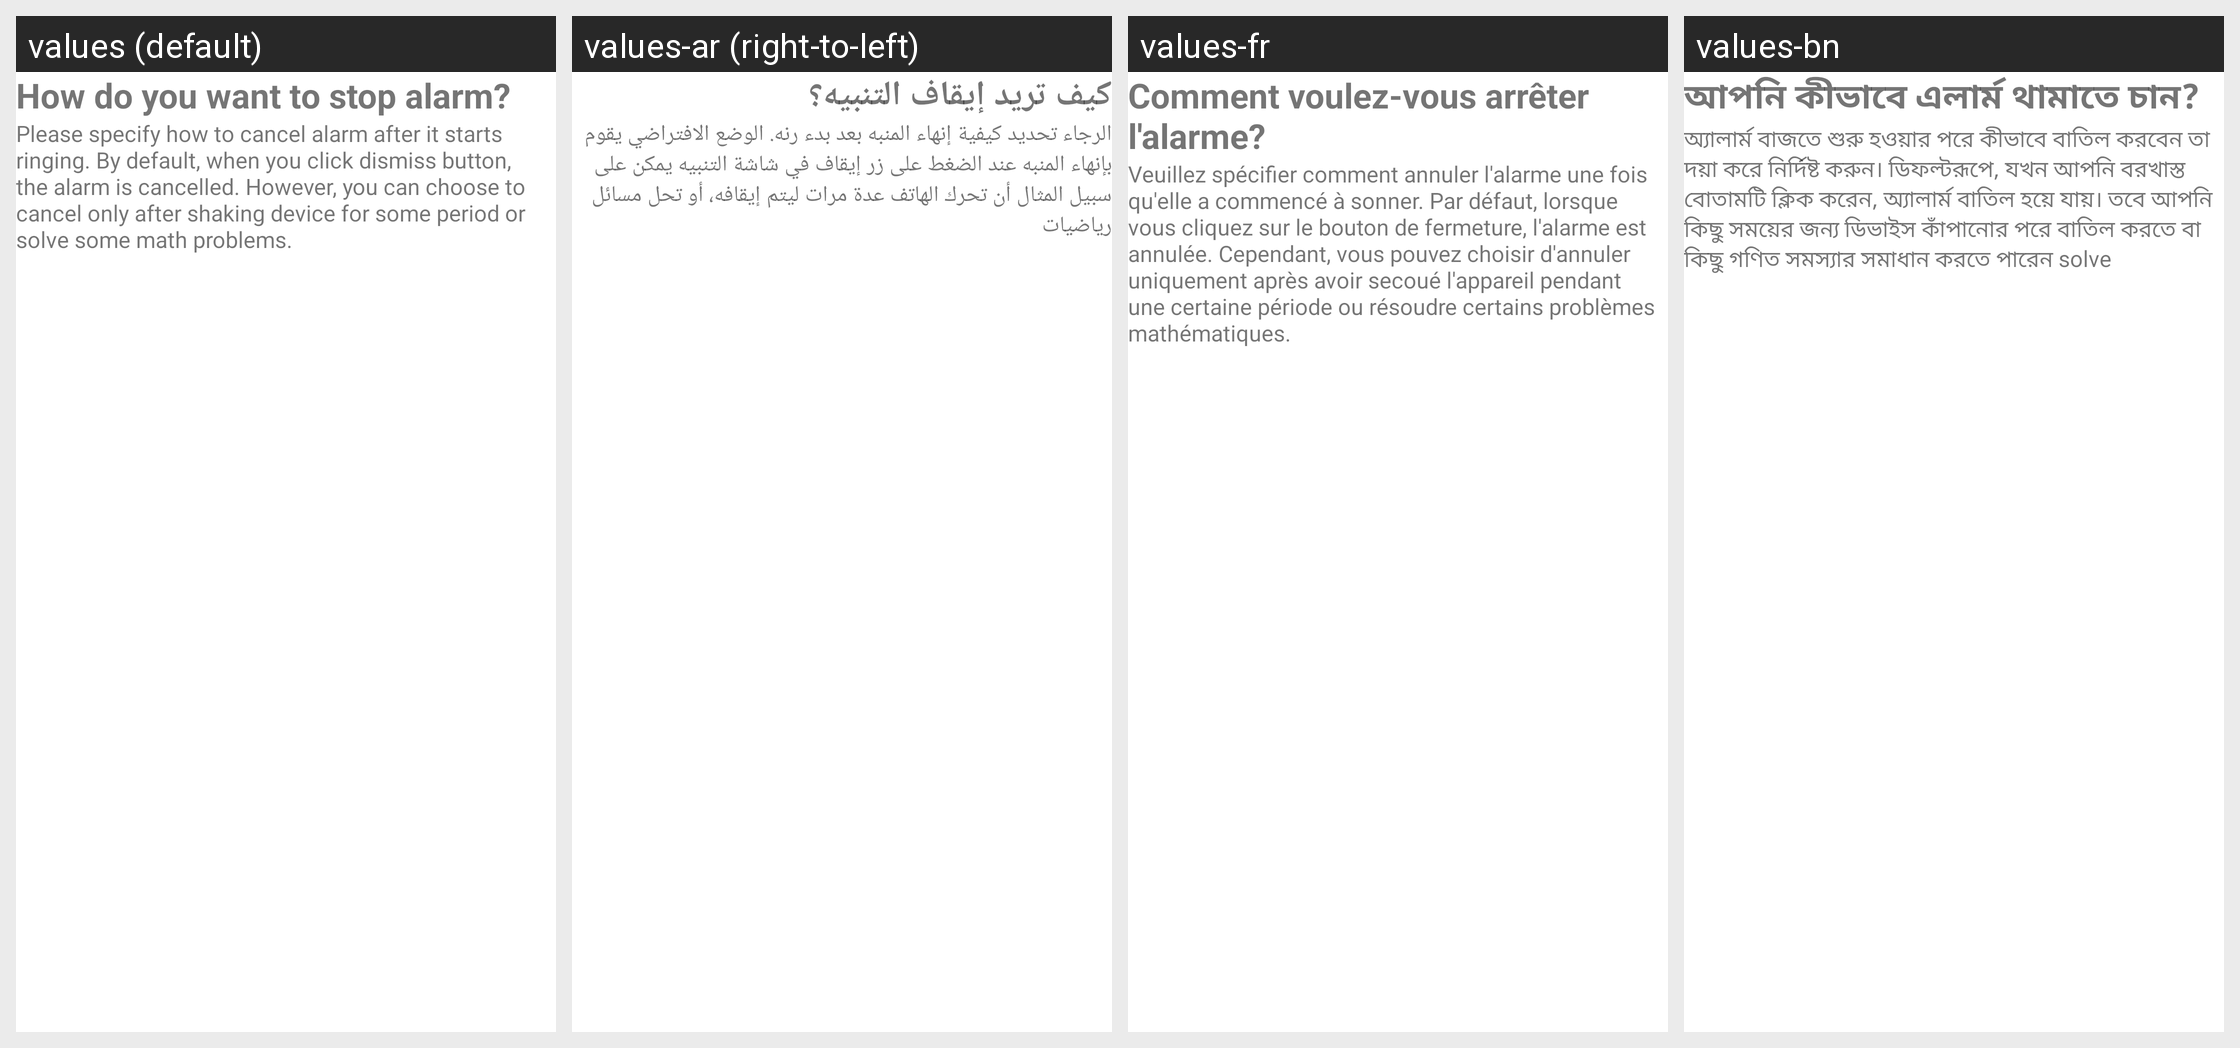

The Android screen above is rendered under several locales of the same app. Produce the string resources it draws, with the default and per-locale values.
Android screen res/layout/fragment_stop_method_edit_alarm.xml rendered under 4 locales, left to right: values (default), values-ar (right-to-left), values-fr, values-bn. Device: Nexus 5 (rendered at 1080×1920; each locale shown at half size, 540×960, under a caption strip naming it); theme AppTheme.
Other locales in the repository, not shown: values-hi, values-ru, values-ur.
Strings drawn on this screen, with the default value and each locale's value (text and hints the layout hard-codes, and strings that could not be matched under every locale, appear in the picture but are not listed):

how_to_stop_alarm
  values: How do you want to stop alarm?
  values-ar: كيف تريد إيقاف التنبيه؟
  values-fr: Comment voulez-vous arrêter l'alarme?
  values-bn: আপনি কীভাবে এলার্ম থামাতে চান?

specify_how_to_cancel_alarm
  values: Please specify how to cancel alarm after it starts ringing. By default, when you click dismiss button, the alarm is cancelled. However, you can choose to cancel only after shaking device for some period or solve some math problems.
  values-ar: الرجاء تحديد كيفية إنهاء المنبه بعد بدء رنه. الوضع الافتراضي يقوم بإنهاء المنبه عند الضغط على زر إيقاف في شاشة التنبيه يمكن على سبيل المثال أن تحرك الهاتف عدة مرات ليتم إيقافه، أو تحل مسائل رياضيات
  values-fr: Veuillez spécifier comment annuler l'alarme une fois qu'elle a commencé à sonner. Par défaut, lorsque vous cliquez sur le bouton de fermeture, l'alarme est annulée. Cependant, vous pouvez choisir d'annuler uniquement après avoir secoué l'appareil pendant une certaine période ou résoudre certains problèmes mathématiques.
  values-bn: অ্যালার্ম বাজতে শুরু হওয়ার পরে কীভাবে বাতিল করবেন তা দয়া করে নির্দিষ্ট করুন। ডিফল্টরূপে, যখন আপনি বরখাস্ত বোতামটি ক্লিক করেন, অ্যালার্ম বাতিল হয়ে যায়। তবে আপনি কিছু সময়ের জন্য ডিভাইস কাঁপানোর পরে বাতিল করতে বা কিছু গণিত সমস্যার সমাধান করতে পারেন solve
